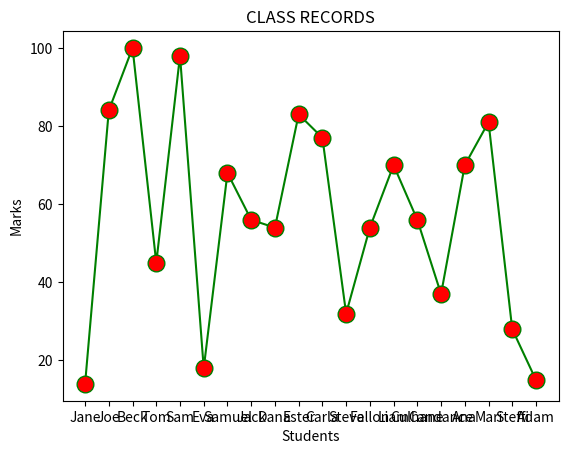

Recreate this plot in Python.
import matplotlib.pyplot as plt
import random as random

students = ["Jane","Joe","Beck","Tom","Sam",
			"Eva","Samuel","Jack","Dana","Ester",
			"Carla","Steve","Fallon","Liam","Culhane",
			"Candance","Ana","Mari","Steffi","Adam"]

marks=[]
for i in range(0,len(students)):
	marks.append(random.randint(0, 101))


plt.xlabel("Students")
plt.ylabel("Marks")
plt.title("CLASS RECORDS")
plt.plot(students, marks, color = 'green',
		linestyle = 'solid', marker = 'o',
		markerfacecolor = 'red', markersize = 12)
